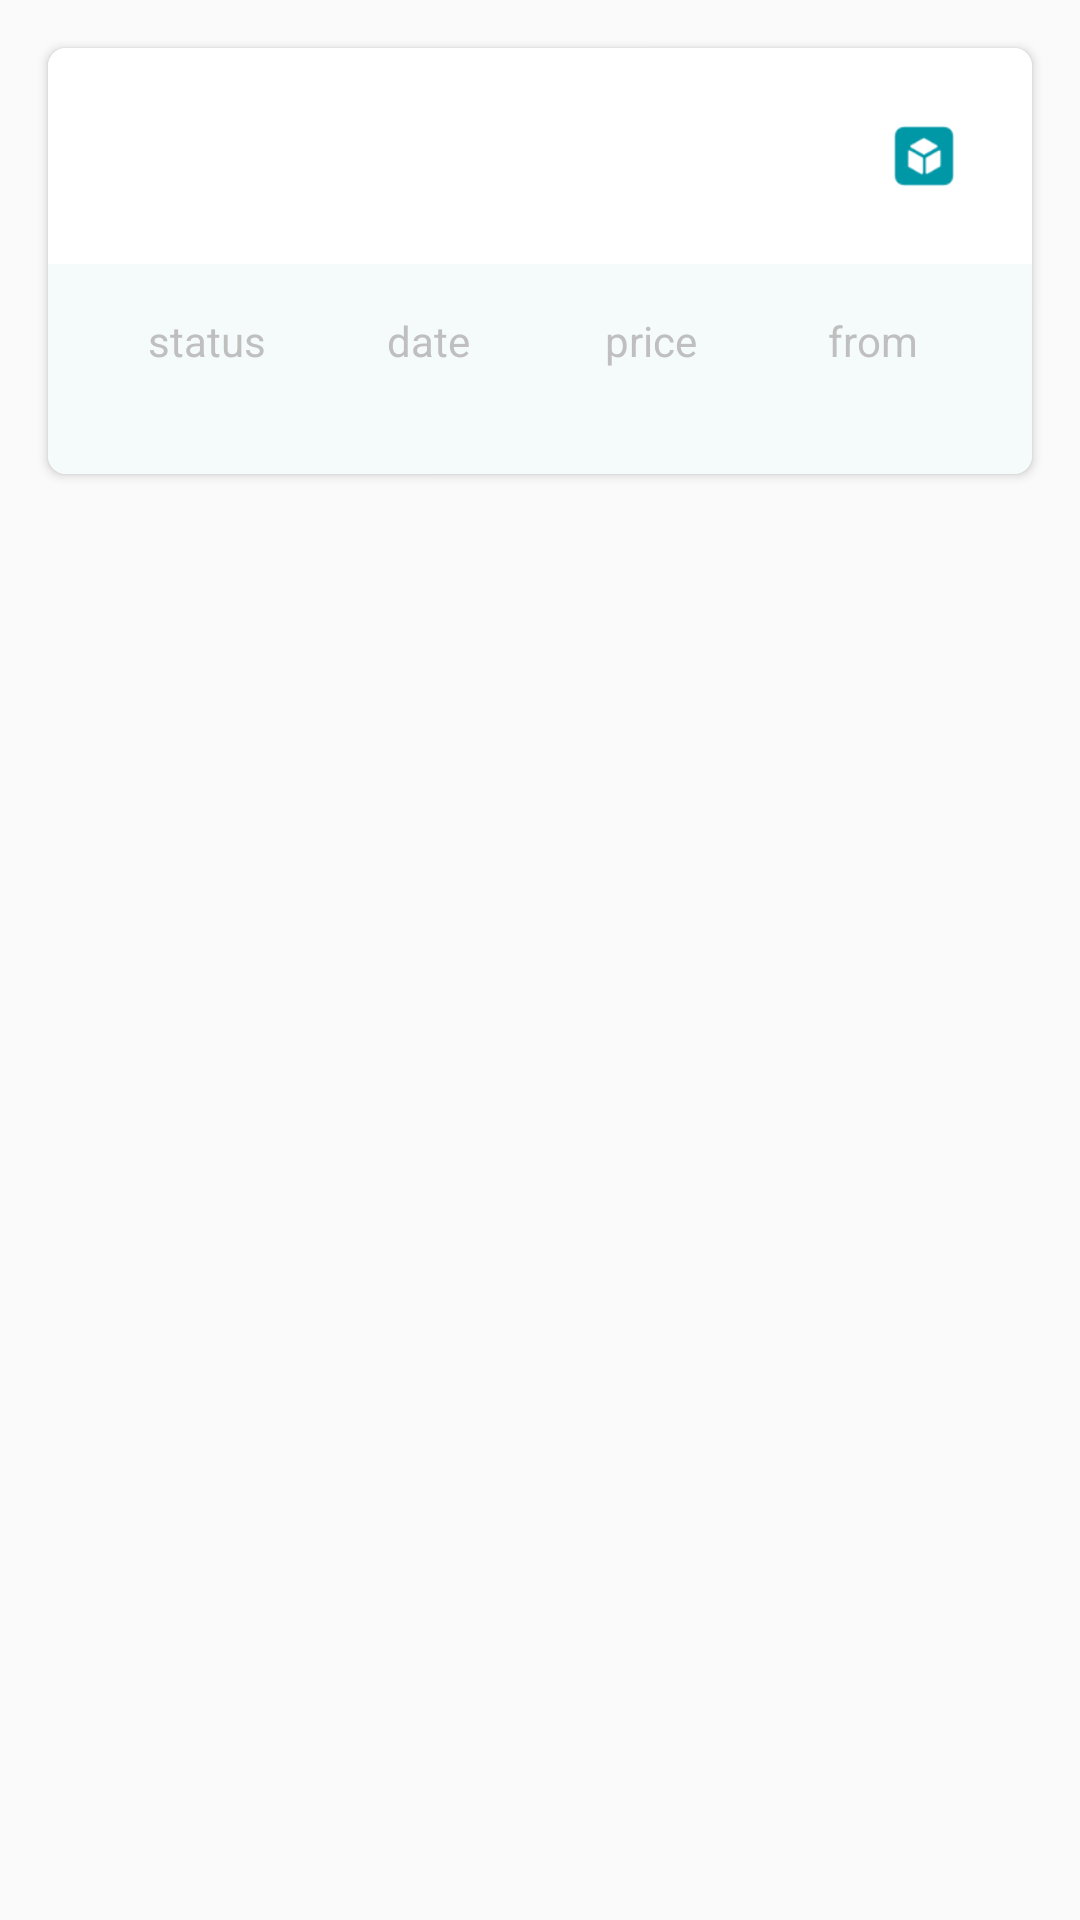

The Android layout XML behind this screen, and the referenced resources:
<!-- AndroidManifest.xml: application theme DefaultTheme -->
<!-- res/layout/li_receive.xml -->
<?xml version="1.0" encoding="utf-8"?>
<LinearLayout xmlns:android="http://schemas.android.com/apk/res/android"
    xmlns:card_view="http://schemas.android.com/apk/res-auto"
    android:layout_width="match_parent"
    android:layout_height="wrap_content"
    android:orientation="vertical">

    <android.support.v7.widget.CardView
        android:id="@+id/card_view"
        android:layout_width="match_parent"
        android:layout_height="wrap_content"
        android:layout_gravity="center"
        android:layout_margin="@dimen/li_item_margin"
        card_view:cardCornerRadius="@dimen/li_item_radius">

        <LinearLayout
            android:layout_width="match_parent"
            android:layout_height="wrap_content"
            android:orientation="vertical">

            <RelativeLayout
                android:layout_width="match_parent"
                android:layout_height="wrap_content"
                android:background="@color/cardBackgroundPrimary"
                android:orientation="vertical"
                android:padding="@dimen/li_item_padding">

                <TextView
                    android:id="@+id/titleTV"
                    android:layout_width="wrap_content"
                    android:layout_height="wrap_content"
                    android:textColor="@color/cardTextPrimary" />

                <TextView
                    android:id="@+id/descriptionTV"
                    android:layout_width="wrap_content"
                    android:layout_height="wrap_content"
                    android:layout_below="@id/titleTV"
                    android:textColor="@color/cardTextSecondary" />

                <android.support.v7.widget.AppCompatImageView
                    android:layout_width="@dimen/li_image_size"
                    android:layout_height="@dimen/li_image_size"
                    android:layout_alignParentRight="true"
                    android:src="@drawable/ic_box_256" />

            </RelativeLayout>

            <LinearLayout
                android:layout_width="match_parent"
                android:layout_height="wrap_content"
                android:background="@color/cardBackgroundSecondary"
                android:orientation="horizontal"
                android:padding="@dimen/li_item_padding">

                <LinearLayout
                    android:layout_width="0dp"
                    android:layout_height="wrap_content"
                    android:layout_weight="1"
                    android:gravity="center"
                    android:orientation="vertical">

                    <TextView
                        android:id="@+id/statusLabelTV"
                        android:layout_width="wrap_content"
                        android:layout_height="wrap_content"
                        android:text="@string/li_status"
                        android:textColor="@color/cardTextSecondary" />

                    <TextView
                        android:id="@+id/statusTV"
                        android:layout_width="wrap_content"
                        android:layout_height="wrap_content"
                        android:textColor="@color/cardTextPrimary" />
                </LinearLayout>

                <LinearLayout
                    android:layout_width="0dp"
                    android:layout_height="wrap_content"
                    android:layout_weight="1"
                    android:gravity="center"
                    android:orientation="vertical">

                    <TextView
                        android:id="@+id/dateLabelTV"
                        android:layout_width="wrap_content"
                        android:layout_height="wrap_content"
                        android:text="@string/li_date"
                        android:textColor="@color/cardTextSecondary" />

                    <TextView
                        android:id="@+id/dateTV"
                        android:layout_width="wrap_content"
                        android:layout_height="wrap_content"
                        android:textColor="@color/cardTextPrimary" />
                </LinearLayout>

                <LinearLayout
                    android:layout_width="0dp"
                    android:layout_height="wrap_content"
                    android:layout_weight="1"
                    android:gravity="center"
                    android:orientation="vertical">

                    <TextView
                        android:id="@+id/priceLabelTV"
                        android:layout_width="wrap_content"
                        android:layout_height="wrap_content"
                        android:text="@string/li_price"
                        android:textColor="@color/cardTextSecondary" />

                    <TextView
                        android:id="@+id/priceTV"
                        android:layout_width="wrap_content"
                        android:layout_height="wrap_content"
                        android:textColor="@color/cardTextPrimary" />
                </LinearLayout>

                <LinearLayout
                    android:layout_width="0dp"
                    android:layout_height="wrap_content"
                    android:layout_weight="1"
                    android:gravity="center"
                    android:orientation="vertical">

                    <TextView
                        android:id="@+id/fromLabelTV"
                        android:layout_width="wrap_content"
                        android:layout_height="wrap_content"
                        android:text="@string/li_from"
                        android:textColor="@color/cardTextSecondary" />

                    <TextView
                        android:id="@+id/fromTV"
                        android:layout_width="wrap_content"
                        android:layout_height="wrap_content"
                        android:textColor="@color/cardTextPrimary" />
                </LinearLayout>

            </LinearLayout>

        </LinearLayout>
    </android.support.v7.widget.CardView>

</LinearLayout>
<!-- resources referenced by this layout -->
<resources>
  <color name="cardBackgroundPrimary">#FFFFFF</color>
  <color name="cardBackgroundSecondary">#F5FBFB</color>
  <color name="cardTextPrimary">#000000</color>
  <color name="cardTextSecondary">#BFBFBF</color>
  <dimen name="li_image_size">40dp</dimen>
  <dimen name="li_item_margin">16dp</dimen>
  <dimen name="li_item_padding">16dp</dimen>
  <dimen name="li_item_radius">6dp</dimen>
  <!-- drawable ic_box_256: png bitmap (drawable-hdpi, 867 bytes) -->
  <string name="li_date">date</string>
  <string name="li_from">from</string>
  <string name="li_price">price</string>
  <string name="li_status">status</string>
  <style name="DefaultTheme" parent="Theme.AppCompat.Light.DarkActionBar">
          
          <item name="colorPrimary">@color/colorPrimaryDefault</item>
          <item name="colorPrimaryDark">@color/colorPrimaryDarkDefault</item>
          <item name="colorAccent">@color/colorAccentDefault</item>
      </style>
  <color name="colorPrimaryDefault">#3F51B5</color>
  <color name="colorPrimaryDarkDefault">#303F9F</color>
  <color name="colorAccentDefault">#FF4081</color>
</resources>
